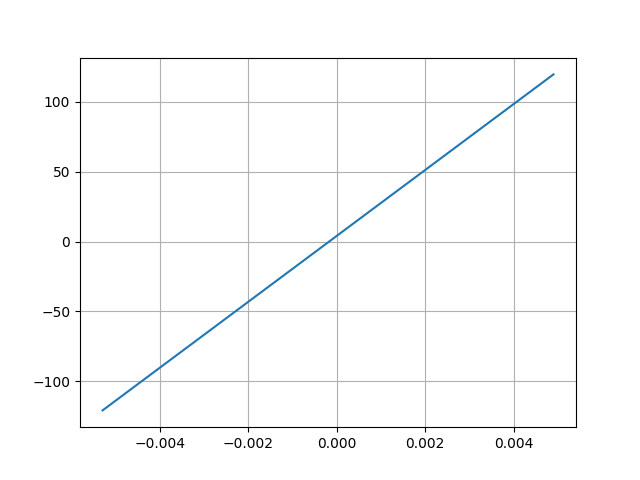

Values plotted in this chart, from the file beside it:
Desplacment, Force
0.004899, 119.6
-0.005301, -120.8
